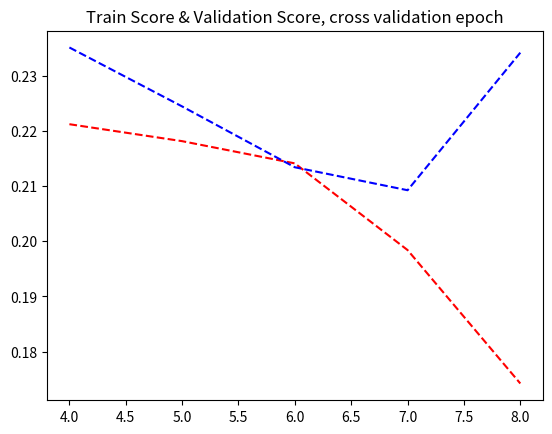

Generate this figure with matplotlib:
import matplotlib.pyplot as plt

# computer crash if we try to run a cross validation program : we he to run one patch_size by one.
plt.plot([4,5,6,7,8] ,[1-0.7788,1-0.781871,1-0.7859,1-0.8016,1-0.82577], 'r--',[4,5,6,7,8] ,[1-0.7649,1-0.77558,1-0.7866,1-0.79076,1-0.76584], 'b--')
plt.title('Train Score & Validation Score, cross validation epoch')
plt.show()


